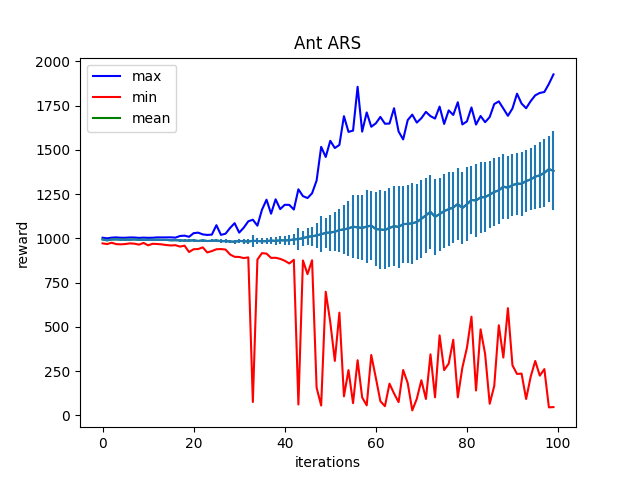

The data file committed next to this chart (first rows):
Iter:0, max:1003.6282958984375, mean:993.8654174804688, min:971.8040161132812, std:4.573446750640869
Iter:1, max:1000.230712890625, mean:989.10986328125, min:967.8642578125, std:4.746975898742676
Iter:2, max:1004.1270751953125, mean:993.7572021484375, min:975.3472290039062, std:4.56479549407959
Iter:3, max:1005.51611328125, mean:994.2041015625, min:967.5142211914062, std:4.913867473602295
Iter:4, max:1003.41943359375, mean:992.751708984375, min:966.4110717773438, std:4.971709728240967
Iter:5, max:1003.574951171875, mean:992.7748413085938, min:967.9281616210938, std:5.266754150390625
Iter:6, max:1005.1161499023438, mean:992.8778076171875, min:971.7677001953125, std:5.1463303565979
Iter:7, max:1004.8990478515625, mean:993.9759521484375, min:970.0540161132812, std:5.023710250854492
Iter:8, max:1002.694091796875, mean:991.8385009765625, min:964.7039794921875, std:5.293356418609619
Iter:9, max:1004.2637329101562, mean:992.5632934570312, min:974.1880493164062, std:5.266538619995117
Iter:10, max:1003.0313720703125, mean:991.1116943359375, min:960.8472290039062, std:5.755189418792725
Iter:11, max:1003.6575927734375, mean:991.7488403320312, min:969.3898315429688, std:5.453952312469482
Iter:12, max:1005.5673828125, mean:992.1536865234375, min:968.1983642578125, std:5.54234504699707
Iter:13, max:1005.1832885742188, mean:991.2117919921875, min:966.0307006835938, std:5.8165130615234375
Iter:14, max:1005.434814453125, mean:991.2674560546875, min:962.3593139648438, std:5.937299728393555
Iter:15, max:1005.8468017578125, mean:989.299560546875, min:959.97705078125, std:6.387994289398193
Iter:16, max:1004.0692138671875, mean:989.6806640625, min:961.4771728515625, std:6.429161071777344
Iter:17, max:1013.4406127929688, mean:988.6359252929688, min:953.5819702148438, std:7.191831588745117
Iter:18, max:1015.4130249023438, mean:987.1085205078125, min:958.8494262695312, std:6.726257801055908
Iter:19, max:1008.791259765625, mean:987.484130859375, min:922.8737182617188, std:7.4249773025512695
Iter:20, max:1029.484130859375, mean:988.9012451171875, min:938.810791015625, std:8.304698944091797
Iter:21, max:1032.3134765625, mean:985.26416015625, min:939.790283203125, std:8.093849182128906
Iter:22, max:1022.4607543945312, mean:988.450927734375, min:949.123291015625, std:7.779117584228516
Iter:23, max:1019.3544311523438, mean:985.13525390625, min:920.413330078125, std:8.330008506774902
Iter:24, max:1021.228759765625, mean:986.1271362304688, min:928.3889770507812, std:8.871253967285156
Iter:25, max:1074.4854736328125, mean:988.3602294921875, min:938.4740600585938, std:9.686060905456543
Iter:26, max:1019.7167358398438, mean:984.0543212890625, min:939.7030029296875, std:10.134234428405762
Iter:27, max:1026.3428955078125, mean:984.71728515625, min:936.923583984375, std:10.639769554138184
Iter:28, max:1058.884033203125, mean:982.2689208984375, min:909.0380249023438, std:10.845992088317871
Iter:29, max:1085.77978515625, mean:980.7755126953125, min:895.899658203125, std:12.602909088134766
Iter:30, max:1032.52490234375, mean:985.8328247070312, min:895.01953125, std:12.382360458374023
Iter:31, max:1060.290283203125, mean:983.6890258789062, min:888.6683349609375, std:13.80563735961914
Iter:32, max:1096.3916015625, mean:982.5441284179688, min:892.7981567382812, std:14.441244125366211
Iter:33, max:1105.30322265625, mean:985.9225463867188, min:76.1563949584961, std:31.888288497924805
Iter:34, max:1071.7001953125, mean:985.146484375, min:880.2175903320312, std:14.91008472442627
Iter:35, max:1161.350830078125, mean:983.682861328125, min:916.6437377929688, std:17.074861526489258
Iter:36, max:1218.31005859375, mean:984.3924560546875, min:913.9985961914062, std:18.908567428588867
Iter:37, max:1139.3167724609375, mean:987.6641845703125, min:889.7178955078125, std:18.87405014038086
Iter:38, max:1220.5908203125, mean:985.6149291992188, min:890.4359741210938, std:22.95393943786621
Iter:39, max:1165.3326416015625, mean:988.9307861328125, min:884.3880615234375, std:22.62805938720703
Iter:40, max:1189.57275390625, mean:988.7345581054688, min:873.7594604492188, std:24.553565979003906
Iter:41, max:1189.0908203125, mean:989.4354248046875, min:858.2681274414062, std:29.254295349121094
Iter:42, max:1162.822265625, mean:994.2113037109375, min:879.1644897460938, std:30.36790657043457
Iter:43, max:1277.0098876953125, mean:996.0670776367188, min:61.93339157104492, std:63.232086181640625
Iter:44, max:1238.5313720703125, mean:1000.958251953125, min:875.4295043945312, std:41.985496520996094
Iter:45, max:1227.66796875, mean:1008.3126220703125, min:798.0587768554688, std:47.8726806640625
Iter:46, max:1254.5084228515625, mean:1011.8253173828125, min:876.4776000976562, std:52.93290328979492
Iter:47, max:1326.717529296875, mean:1016.578857421875, min:156.5836181640625, std:71.13750457763672
Iter:48, max:1516.6875, mean:1023.1515502929688, min:56.189231872558594, std:100.58135223388672
Iter:49, max:1459.626220703125, mean:1031.228515625, min:698.6505737304688, std:85.30113220214844
Iter:50, max:1550.788818359375, mean:1032.8387451171875, min:526.979248046875, std:101.3399887084961
Iter:51, max:1510.162841796875, mean:1037.622802734375, min:308.1700134277344, std:109.31209564208984
Iter:52, max:1527.65283203125, mean:1046.5589599609375, min:580.6997680664062, std:121.17378234863281
Iter:53, max:1690.06787109375, mean:1050.807861328125, min:108.35528564453125, std:138.20492553710938
Iter:54, max:1601.247802734375, mean:1056.301513671875, min:256.0596618652344, std:155.42608642578125
Iter:55, max:1608.56787109375, mean:1065.9407958984375, min:69.6424560546875, std:178.06201171875
Iter:56, max:1855.9349365234375, mean:1062.241455078125, min:312.02410888671875, std:181.05487060546875
Iter:57, max:1602.8515625, mean:1058.8956298828125, min:102.03758239746094, std:183.56948852539062
Iter:58, max:1711.1295166015625, mean:1066.5, min:57.07001495361328, std:204.08059692382812
Iter:59, max:1630.2645263671875, mean:1072.271240234375, min:341.4476013183594, std:196.15606689453125
Iter:60, max:1649.457763671875, mean:1052.623046875, min:212.75555419921875, std:211.3688507080078
... 39 more rows
